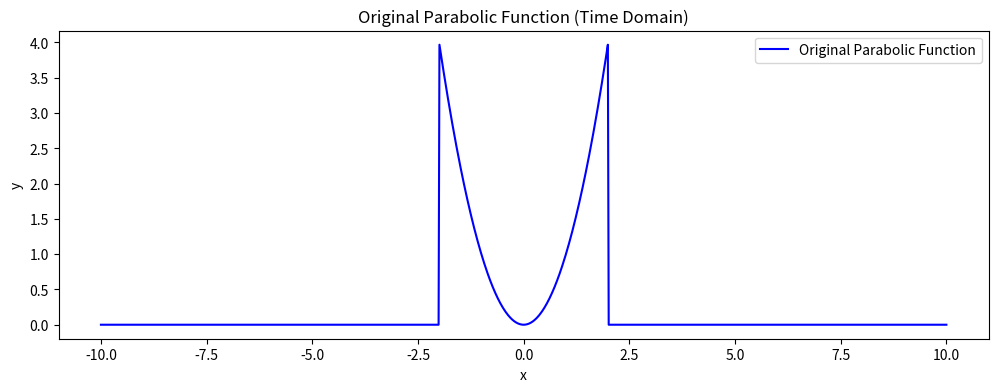
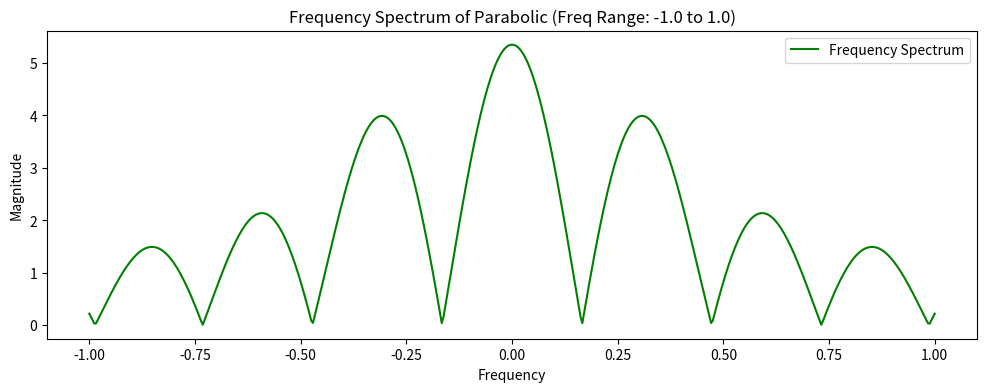
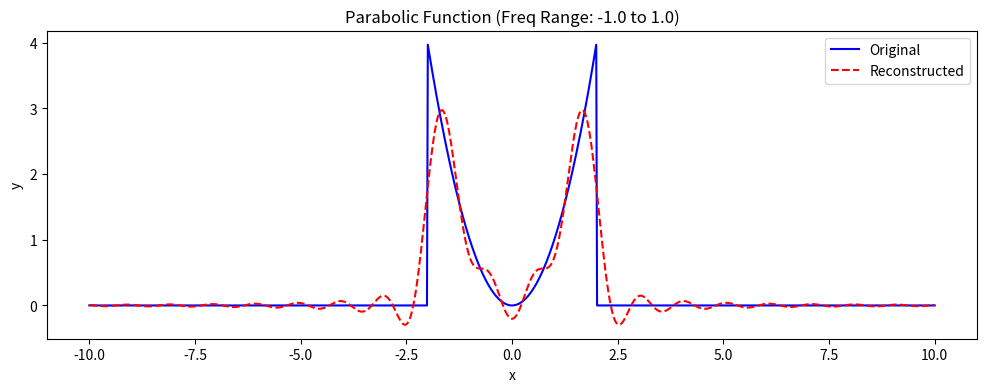
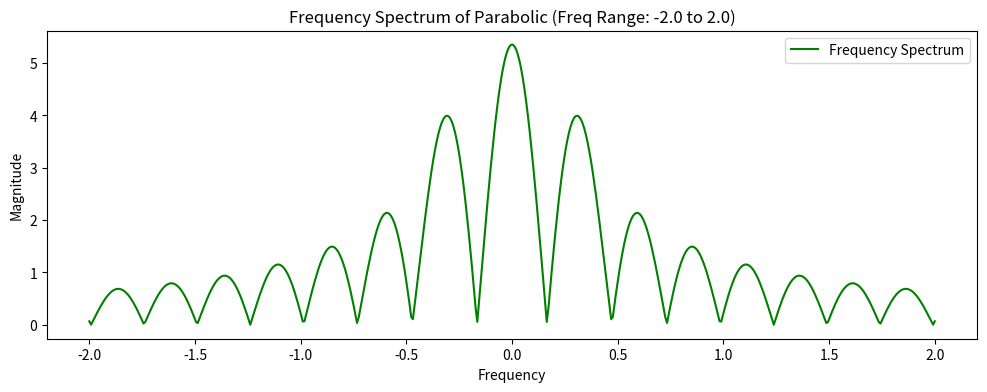
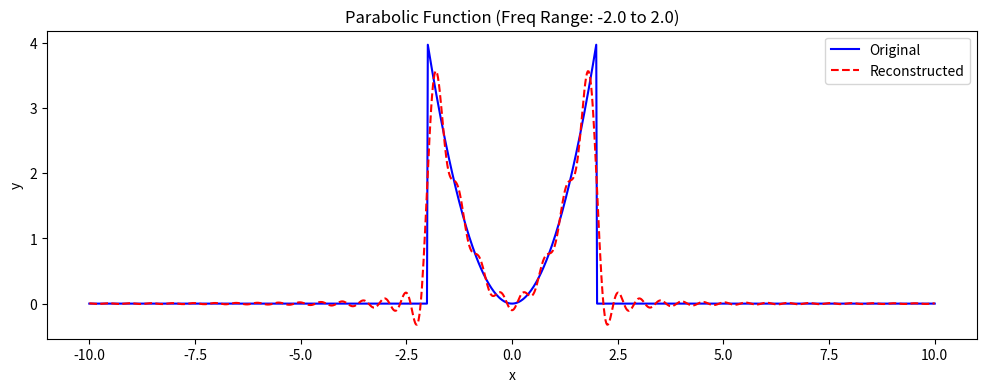
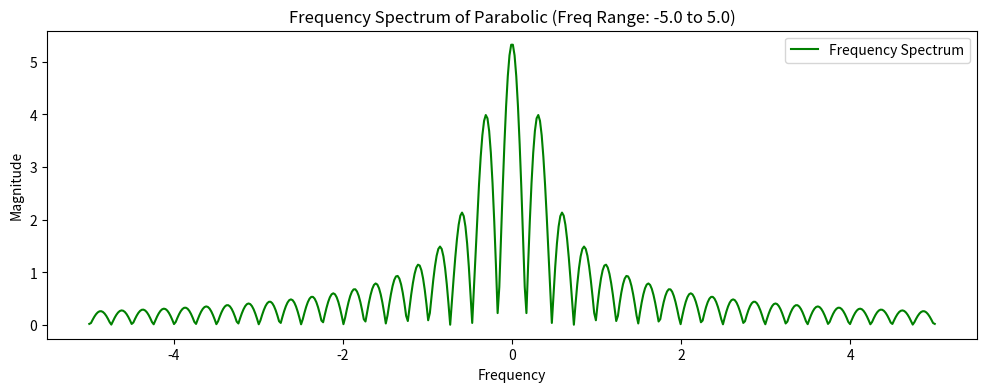
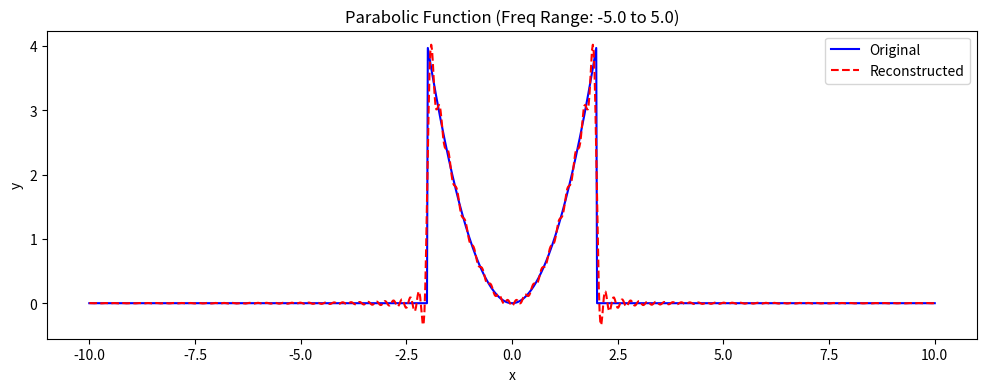
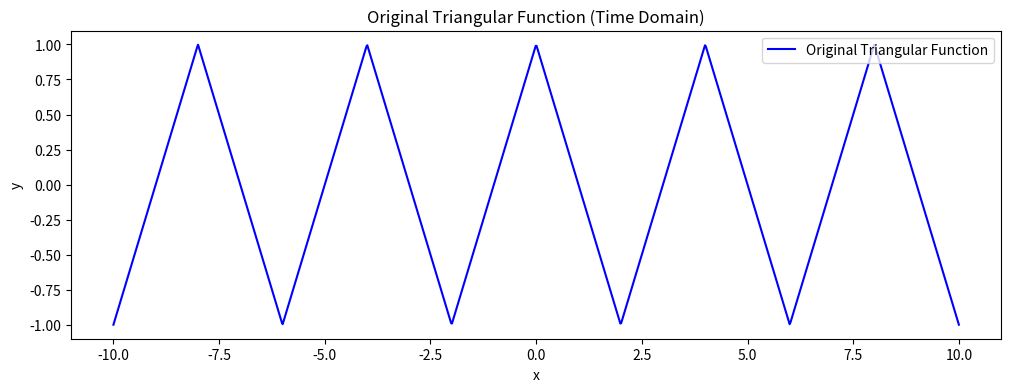
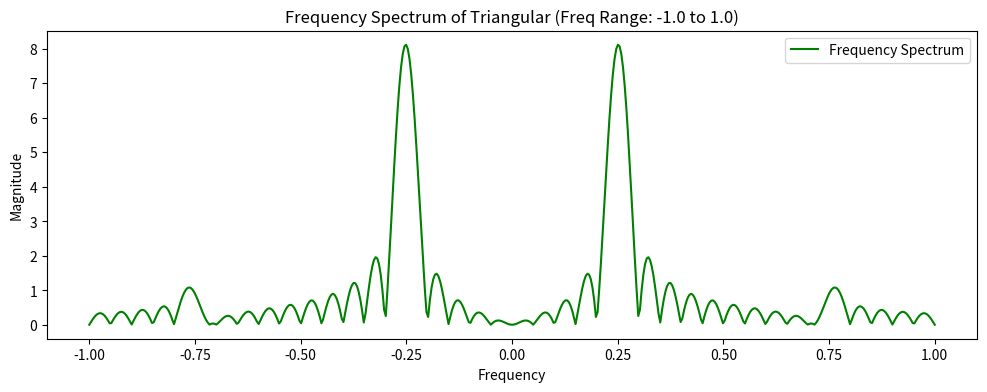
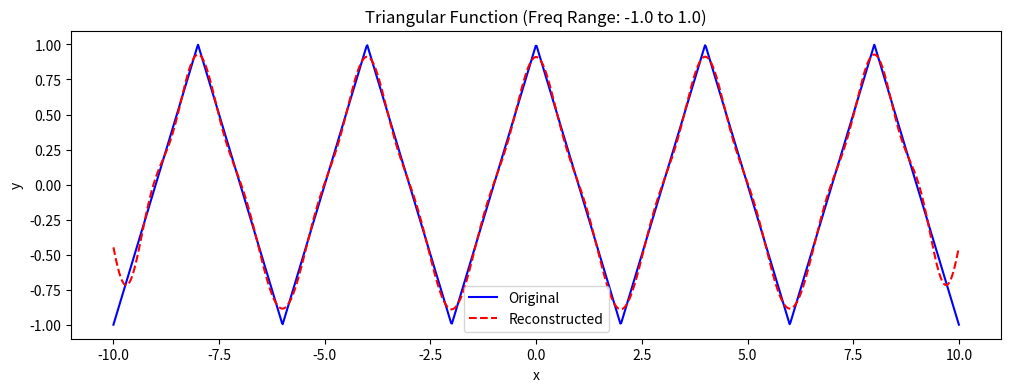
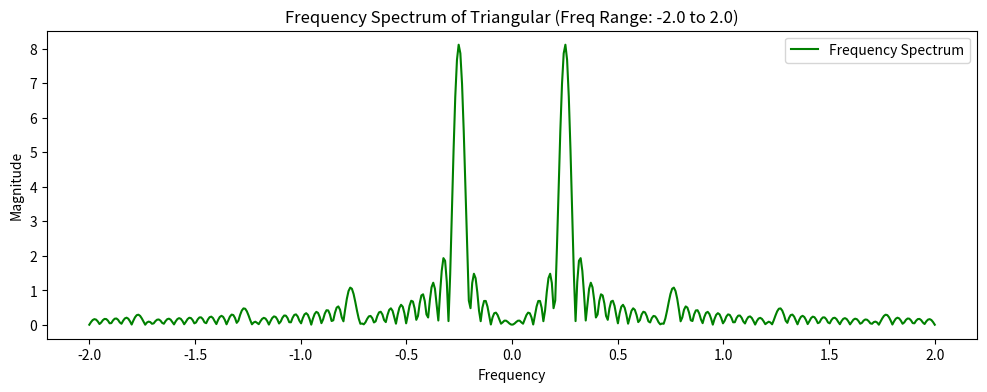
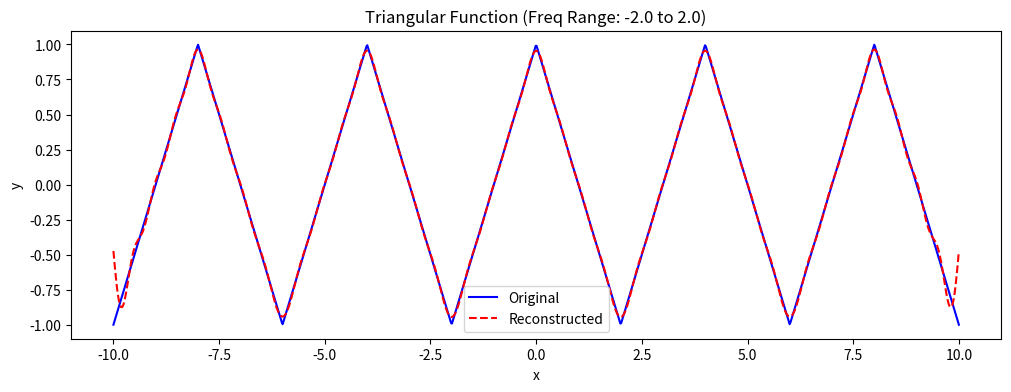
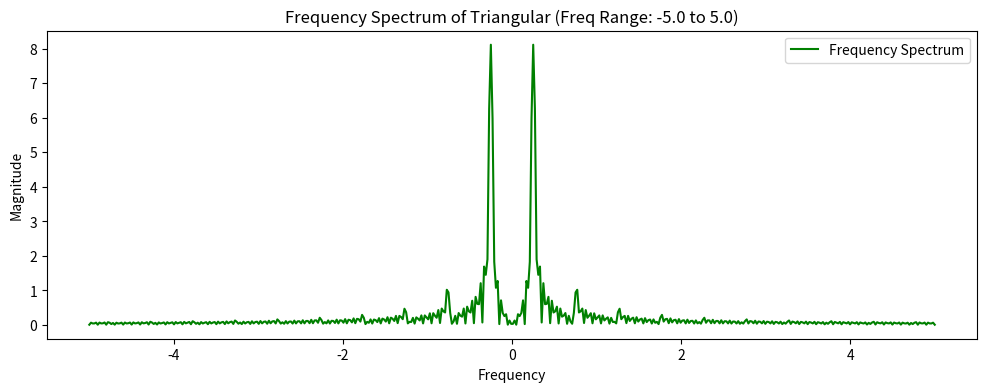
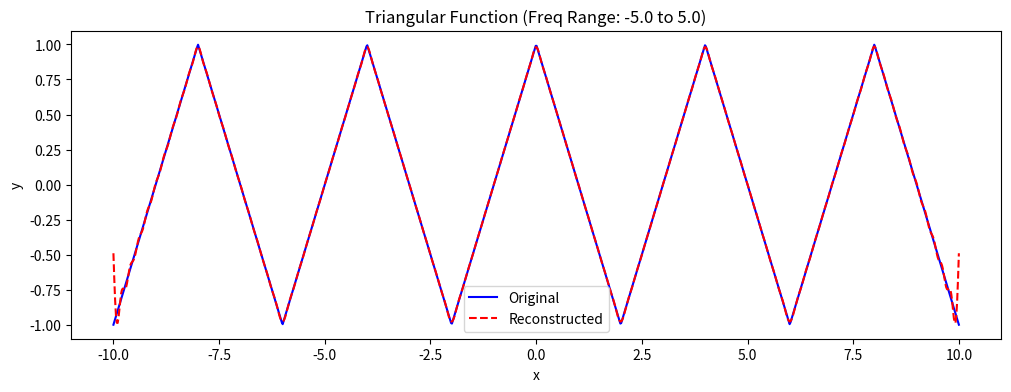
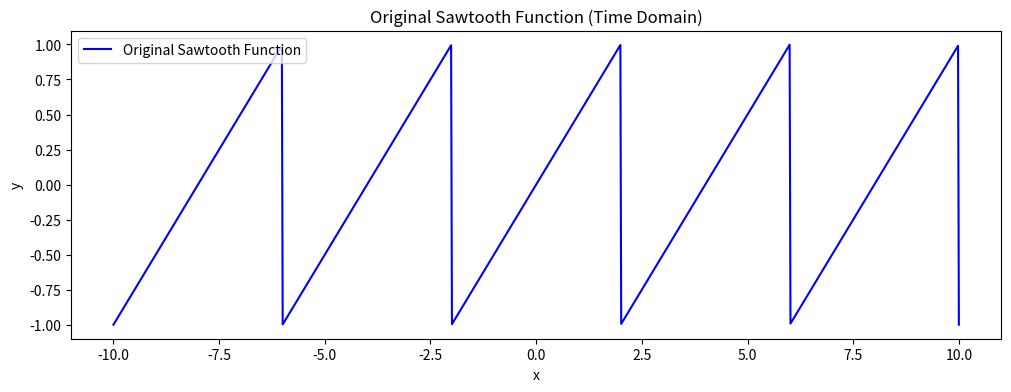
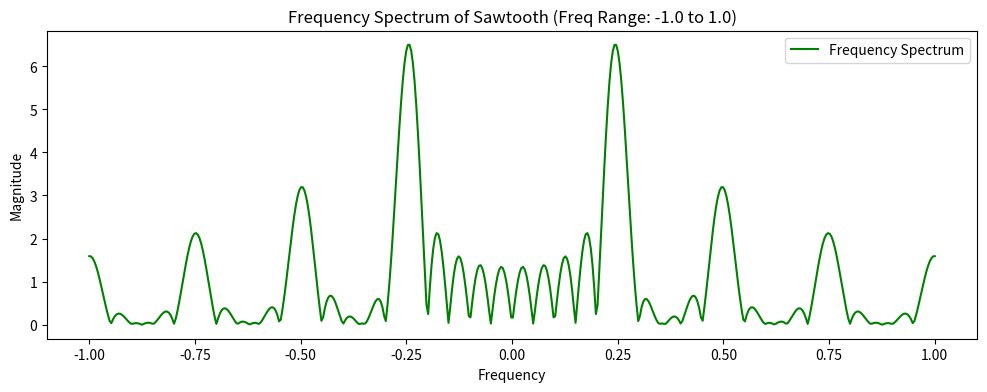

Source code (Python) for these figures, in order:
import numpy as np
import matplotlib.pyplot as plt

def parabola(x):
    return np.where((-2 <= x) & (x <= 2), x**2, 0)  # Parabolic

def triangular(x):
    period = 2 * 2
    y = (x % period) / period  
    return 4 * np.abs(y - 0.5) - 1 # Triangular wave

def sawtooth(x):
    period =  2*2
    return 2 * ((x + 2) % period) / period - 1  # Sawtooth wave

def rectengular(x):
    return np.where((-2 <= x) & (x <= 2), 1, 0)  # Rectangular pulse

# Fourier Transform
def fourier_transform(signal, frequencies, sampled_times):
    num_freqs = len(frequencies)
    ft_real = np.zeros(num_freqs)
    ft_imag = np.zeros(num_freqs)

    for i, freq in enumerate(frequencies):
        cosine_term = np.cos(2 * np.pi * freq * sampled_times)
        sine_term = np.sin(2 * np.pi * freq * sampled_times)
        ft_real[i] = np.trapezoid(signal * cosine_term, sampled_times)
        ft_imag[i] = np.trapezoid(signal * sine_term, sampled_times)

    return ft_real, ft_imag


def inverse_fourier_transform(ft_signal, frequencies, sampled_times):
    n = len(sampled_times)
    reconstructed_signal = np.zeros(n)
    real_part, imag_part = ft_signal

    for i, t in enumerate(sampled_times):
        cos_term = np.cos(2 * np.pi * frequencies * t)
        sin_term = np.sin(2 * np.pi * frequencies * t)
        reconstructed_signal[i] = np.trapezoid(real_part * cos_term - imag_part * sin_term, frequencies)

    return reconstructed_signal

def plot_signals(x_values, original, reconstructed, title):
    plt.figure(figsize=(12, 4))
    plt.plot(x_values, original, label="Original", color="blue")
    plt.plot(x_values, reconstructed, label="Reconstructed", color="red", linestyle="--")
    plt.title(title)
    plt.xlabel("x")
    plt.ylabel("y")
    plt.legend()
    plt.show()

def plot_frequency_spectrum(frequencies, ft_signal, title):
    ft_magnitude = np.sqrt(ft_signal[0]**2 + ft_signal[1]**2)
    plt.figure(figsize=(12, 4))
    plt.plot(frequencies, ft_magnitude, label="Frequency Spectrum", color="green")
    plt.title(title)
    plt.xlabel("Frequency")
    plt.ylabel("Magnitude")
    plt.legend()
    plt.show()

if __name__ == "__main__":
    
    x_values = np.linspace(-10, 10, 1000)
    frequency_ranges = [
        np.linspace(-1, 1, 500),
        np.linspace(-2, 2, 500),
        np.linspace(-5, 5, 500)
    ]

    functions = [parabola, triangular, sawtooth, rectengular]
    function_names = ["Parabolic", "Triangular", "Sawtooth", "Rectangular"]

    for i in range(len(functions)):
        func = functions[i]
        name = function_names[i]
        y_values = func(x_values)  

        plt.figure(figsize=(12, 4))
        plt.plot(x_values, y_values, label=f"Original {name} Function", color="blue")
        plt.title(f"Original {name} Function (Time Domain)")
        plt.xlabel("x")
        plt.ylabel("y")
        plt.legend()
        plt.show()

        for freq_range in frequency_ranges:
            ft_data = fourier_transform(y_values, freq_range, x_values)

            reconstructed_signal = inverse_fourier_transform(ft_data, freq_range, x_values)

            plot_frequency_spectrum(freq_range, ft_data,
                                     f"Frequency Spectrum of {name} (Freq Range: {freq_range[0]} to {freq_range[-1]})")

            plot_signals(x_values, y_values, reconstructed_signal,
                         f"{name} Function (Freq Range: {freq_range[0]} to {freq_range[-1]})")
























# import numpy as np
# import matplotlib.pyplot as plt

# # Define the interval and function
# x_values = np.linspace(-5, 5, 1000) 
# y_values = np.where((-2 <= x_values) & (x_values <= 2), x_values**2, 0)

# # Plot the original function
# plt.figure(figsize=(12, 4))
# plt.plot(x_values, y_values, label="Original y = x^2")
# plt.title("Original Function (y = x^2)")
# plt.xlabel("x")
# plt.ylabel("y")
# plt.legend()
# plt.show()
# # Define sampled times and frequencies
# sampled_times = x_values 
# # frequencies = np.linspace(-1, 1, 500)  
# # frequencies=np.linspace(-2,2,500)
# frequencies=np.linspace(-5,5,500)

# # Fourier Transform
# def fourier_transform(signal, frequencies, sampled_times):
#     num_freqs = len(frequencies)
#     ft_result_real = np.zeros(num_freqs)
#     ft_result_imag = np.zeros(num_freqs)

#     for i, freq in enumerate(frequencies):
#         cosine_term = np.cos(2 * np.pi * freq * sampled_times)
#         sine_term = np.sin(2 * np.pi * freq * sampled_times)
#         ft_result_real[i] = np.trapezoid(signal * cosine_term, sampled_times)
#         ft_result_imag[i] = np.trapezoid(signal * sine_term, sampled_times)

#     return ft_result_real, ft_result_imag

# # Apply FT to the sampled data
# ft_data = fourier_transform(y_values, frequencies, sampled_times)

# # Plot the frequency spectrum
# plt.figure(figsize=(12, 6))
# plt.plot(frequencies, np.sqrt(ft_data[0]**2 + ft_data[1]**2))
# plt.title("Frequency Spectrum of y = x^2")
# plt.xlabel("Frequency (Hz)")
# plt.ylabel("Magnitude")
# plt.show()

# def inverse_fourier_transform(ft_signal, frequencies, sampled_times):
#     n = len(sampled_times)
#     reconstructed_signal = np.zeros(n)
#     real_part, imag_part = ft_signal 

#     for i, t in enumerate(sampled_times):
#         cos_term = np.cos(2 * np.pi * frequencies * t)
#         sin_term = np.sin(2 * np.pi * frequencies * t)
#         # Real part of inverse FT
#         reconstructed_signal[i] = np.trapezoid(real_part * cos_term - imag_part * sin_term, frequencies)

#     return reconstructed_signal
 
        

    

# # Reconstruct the signal from the FT data
# reconstructed_y_values = inverse_fourier_transform(ft_data, frequencies, sampled_times)

# # Plot the original and reconstructed functions for comparison
# plt.figure(figsize=(12, 4))
# plt.plot(x_values, y_values, label="Original y = x^2", color="blue")
# plt.plot(sampled_times, reconstructed_y_values, label="Reconstructed y = x^2", color="red", linestyle="--")
# plt.title("Original vs Reconstructed Function (y = x^2)")
# plt.xlabel("x")
# plt.ylabel("y")
# plt.legend()
# plt.show()
# # if __name__=="__main__":
# #     range=[1,2,5]
# #     frequencies=np.linspace(-range[0],range[0],500)
# #     frequencies=np.linspace(-range[1],range[1],500)
    
    


